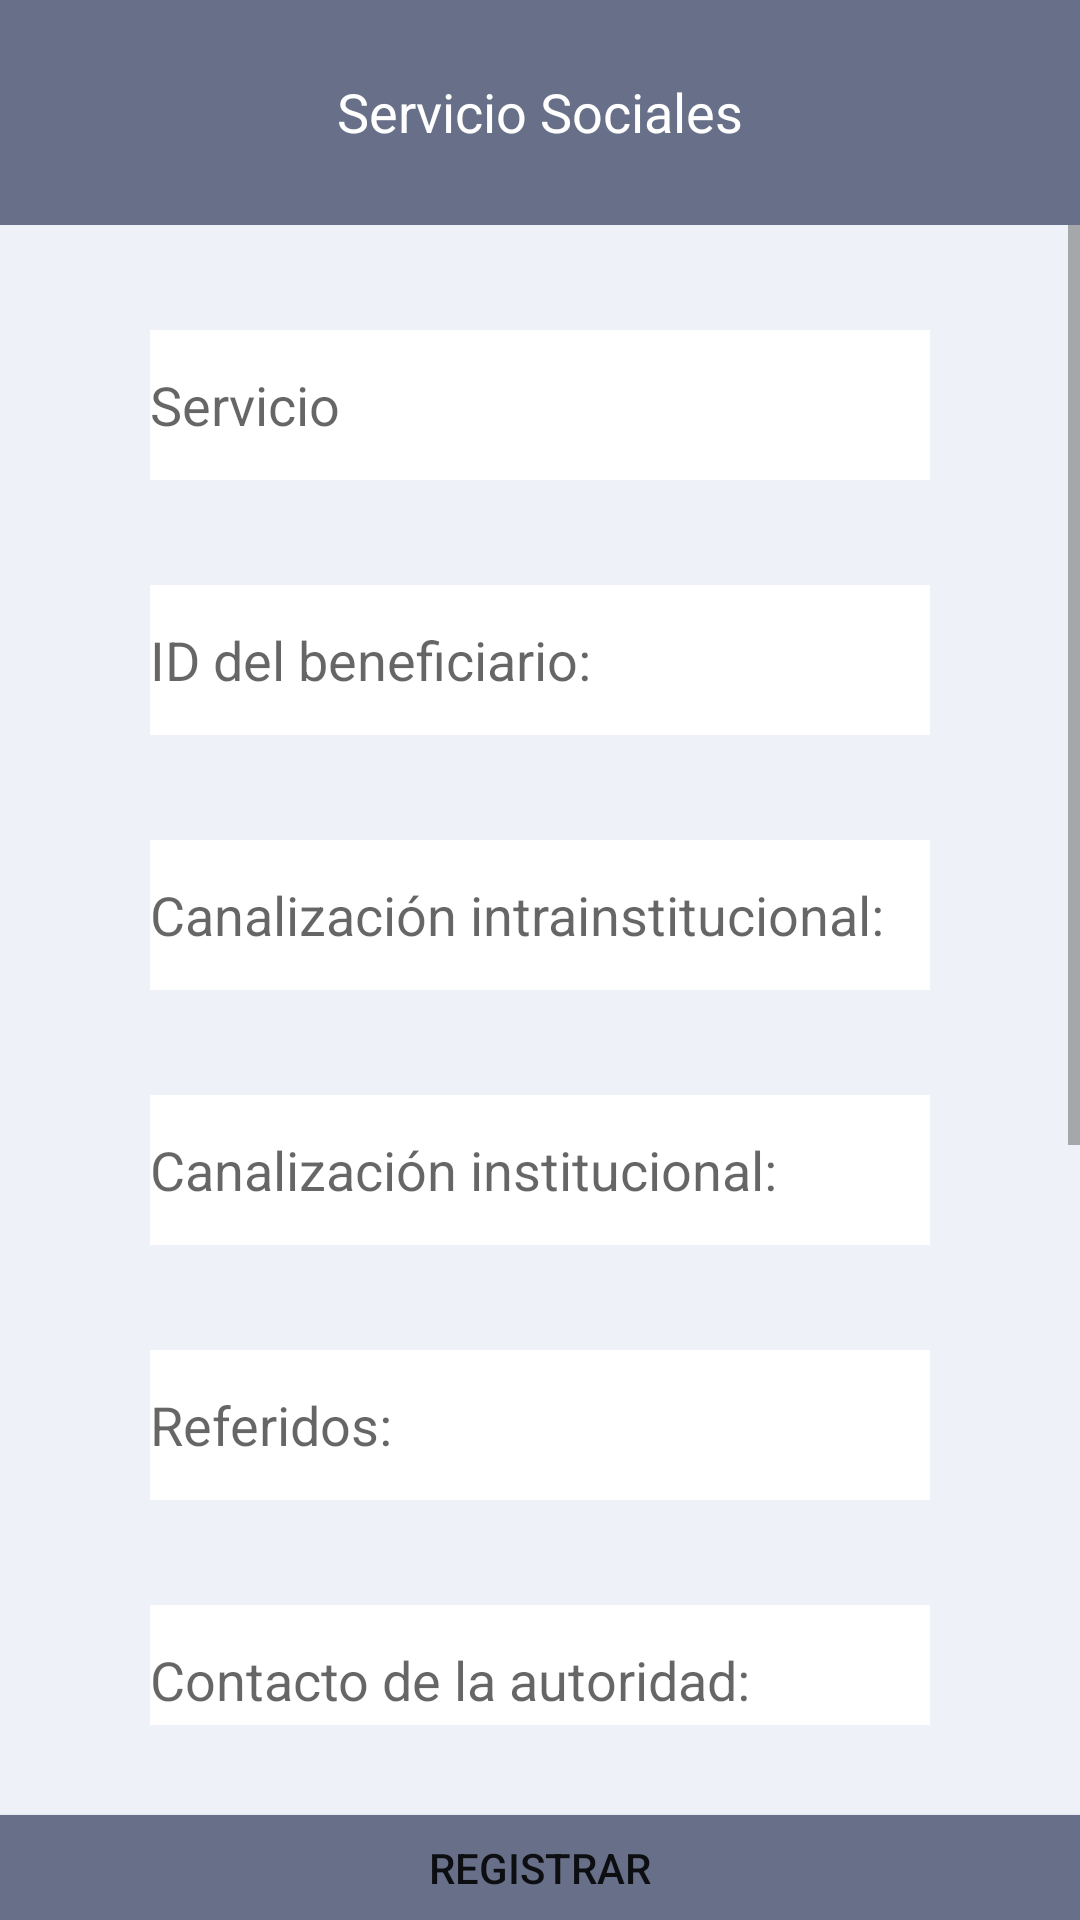

Produce the Android XML layout that renders to this screen, including the resource entries it uses.
<!-- AndroidManifest.xml: application theme Theme.DIF -->
<!-- res/layout/activity_servicios_sociales.xml -->
<?xml version="1.0" encoding="utf-8"?>
<RelativeLayout xmlns:android="http://schemas.android.com/apk/res/android"
    xmlns:app="http://schemas.android.com/apk/res-auto"
    xmlns:tools="http://schemas.android.com/tools"
    android:layout_width="match_parent"
    android:layout_height="match_parent"
    android:background="#EFF1F8"
    tools:context=".servicios_sociales">



    <TextView
        android:id="@+id/text1"
        android:layout_width="match_parent"
        android:layout_height="75dp"
        android:background="#687089"
        android:paddingTop="25dp"
        android:text="Servicio Sociales"
        android:textAlignment="center"
        android:textColor="#FFFFFF"
        android:textSize="18sp" />

    <ScrollView
        android:id="@+id/referenciaxd"
        android:layout_width="match_parent"
        android:layout_height="500dp"
        android:layout_marginTop="75dp">

        <LinearLayout
            android:layout_width="match_parent"
            android:layout_height="500dp"
            android:orientation="vertical">

            <EditText
                android:id="@+id/service"
                android:layout_width="match_parent"
                android:layout_height="50dp"
                android:layout_below="@+id/text1"
                android:layout_marginLeft="50dp"
                android:layout_marginTop="35dp"
                android:layout_marginRight="50dp"
                android:hint="Servicio"
                android:background="#FFFFFF"
                android:ems="10"
                android:textColorHint="#99000000"/>

            <EditText
                android:id="@+id/bene2"
                android:layout_width="match_parent"
                android:layout_height="50dp"
                android:layout_below="@+id/text1"
                android:layout_marginLeft="50dp"
                android:layout_marginTop="35dp"
                android:layout_marginRight="50dp"
                android:hint="ID del beneficiario:"
                android:background="#FFFFFF"
                android:ems="10"
                android:inputType="number"
                android:textColorHint="#99000000"/>

            <EditText
                android:id="@+id/canaintra"
                android:layout_width="match_parent"
                android:layout_height="50dp"
                android:layout_below="@+id/text1"
                android:layout_marginLeft="50dp"
                android:layout_marginTop="35dp"
                android:layout_marginRight="50dp"
                android:hint="Canalización intrainstitucional:"
                android:background="#FFFFFF"
                android:ems="10"
                android:textColorHint="#99000000"/>

            <EditText
                android:id="@+id/canainsti"
                android:layout_width="match_parent"
                android:layout_height="50dp"
                android:layout_below="@+id/text1"
                android:layout_marginLeft="50dp"
                android:layout_marginTop="35dp"
                android:layout_marginRight="50dp"
                android:background="#FFFFFF"
                android:ems="10"
                android:hint="Canalización institucional:"
                android:inputType="text"
                android:paddingRight="15dp"
                android:textColor="#000000"
                android:textColorHint="#99000000" />


            <EditText
                android:id="@+id/refe"
                android:layout_width="match_parent"
                android:layout_height="50dp"
                android:layout_below="@+id/spinner3"
                android:layout_marginLeft="50dp"
                android:layout_marginTop="35dp"
                android:layout_marginRight="50dp"
                android:background="#FFFFFF"
                android:ems="10"
                android:hint="Referidos:"
                android:inputType="text"
                android:paddingRight="15dp"
                android:textColor="#000000"
                android:textColorHint="#99000000" />

            <EditText
                android:id="@+id/autoridad"
                android:layout_width="match_parent"
                android:layout_height="50dp"
                android:layout_below="@+id/spinner3"
                android:layout_marginLeft="50dp"
                android:layout_marginTop="35dp"
                android:layout_marginRight="50dp"
                android:background="#FFFFFF"
                android:ems="10"
                android:hint="Contacto de la autoridad:"
                android:inputType="text"
                android:paddingRight="15dp"
                android:textColor="#000000"
                android:textColorHint="#99000000" />

            <EditText
                android:id="@+id/acciones"
                android:layout_width="match_parent"
                android:layout_height="50dp"
                android:layout_below="@+id/spinner3"
                android:layout_marginLeft="50dp"
                android:layout_marginTop="35dp"
                android:layout_marginRight="50dp"
                android:background="#FFFFFF"
                android:ems="10"
                android:hint="Acciones emprendidas:"
                android:inputType="text"
                android:paddingRight="15dp"
                android:textColor="#000000"
                android:textColorHint="#99000000" />

            <EditText
                android:id="@+id/areas"
                android:layout_width="match_parent"
                android:layout_height="50dp"
                android:layout_below="@+id/spinner3"
                android:layout_marginLeft="50dp"
                android:layout_marginTop="35dp"
                android:layout_marginRight="50dp"
                android:background="#FFFFFF"
                android:ems="10"
                android:hint="Areas en seguimiento:"
                android:inputType="text"
                android:paddingRight="15dp"
                android:textColor="#000000"
                android:textColorHint="#99000000" />

            <EditText
                android:id="@+id/status"
                android:layout_width="match_parent"
                android:layout_height="100dp"
                android:layout_below="@+id/spinner3"
                android:layout_marginLeft="50dp"
                android:layout_marginTop="35dp"
                android:layout_marginRight="50dp"
                android:background="#FFFFFF"
                android:ems="10"
                android:hint="Estatus:"
                android:inputType="text"
                android:paddingRight="15dp"
                android:textColor="#000000"
                android:textColorHint="#99000000" />

        </LinearLayout>
    </ScrollView>

    <Button
        android:id="@+id/registrarservicio"
        android:layout_width="match_parent"
        android:layout_height="wrap_content"
        android:layout_below="@+id/referenciaxd"
        android:layout_marginTop="30dp"
        android:background="#687089"
        android:text="Registrar"
        app:backgroundTint="#687089" />

</RelativeLayout>
<!-- resources referenced by this layout -->
<resources>
  <style name="Theme.DIF" parent="Theme.MaterialComponents.DayNight.DarkActionBar">
          
          <item name="colorPrimary">@color/purple_500</item>
          <item name="colorPrimaryVariant">@color/purple_700</item>
          <item name="colorOnPrimary">@color/white</item>
          
          <item name="colorSecondary">@color/teal_200</item>
          <item name="colorSecondaryVariant">@color/teal_700</item>
          <item name="colorOnSecondary">@color/black</item>
          
          <item name="android:statusBarColor" tools:targetApi="l">?attr/colorPrimaryVariant</item>
          
      </style>
  <!-- not gathered from this repository: default colours our renderer supplied (Android Studio template values) -->
  <color name="purple_500">#FF6200EE</color>
  <color name="purple_700">#FF3700B3</color>
  <color name="teal_200">#FF03DAC5</color>
  <color name="teal_700">#FF018786</color>
  <color name="black">#FF000000</color>
  <color name="white">#FFFFFFFF</color>
</resources>
